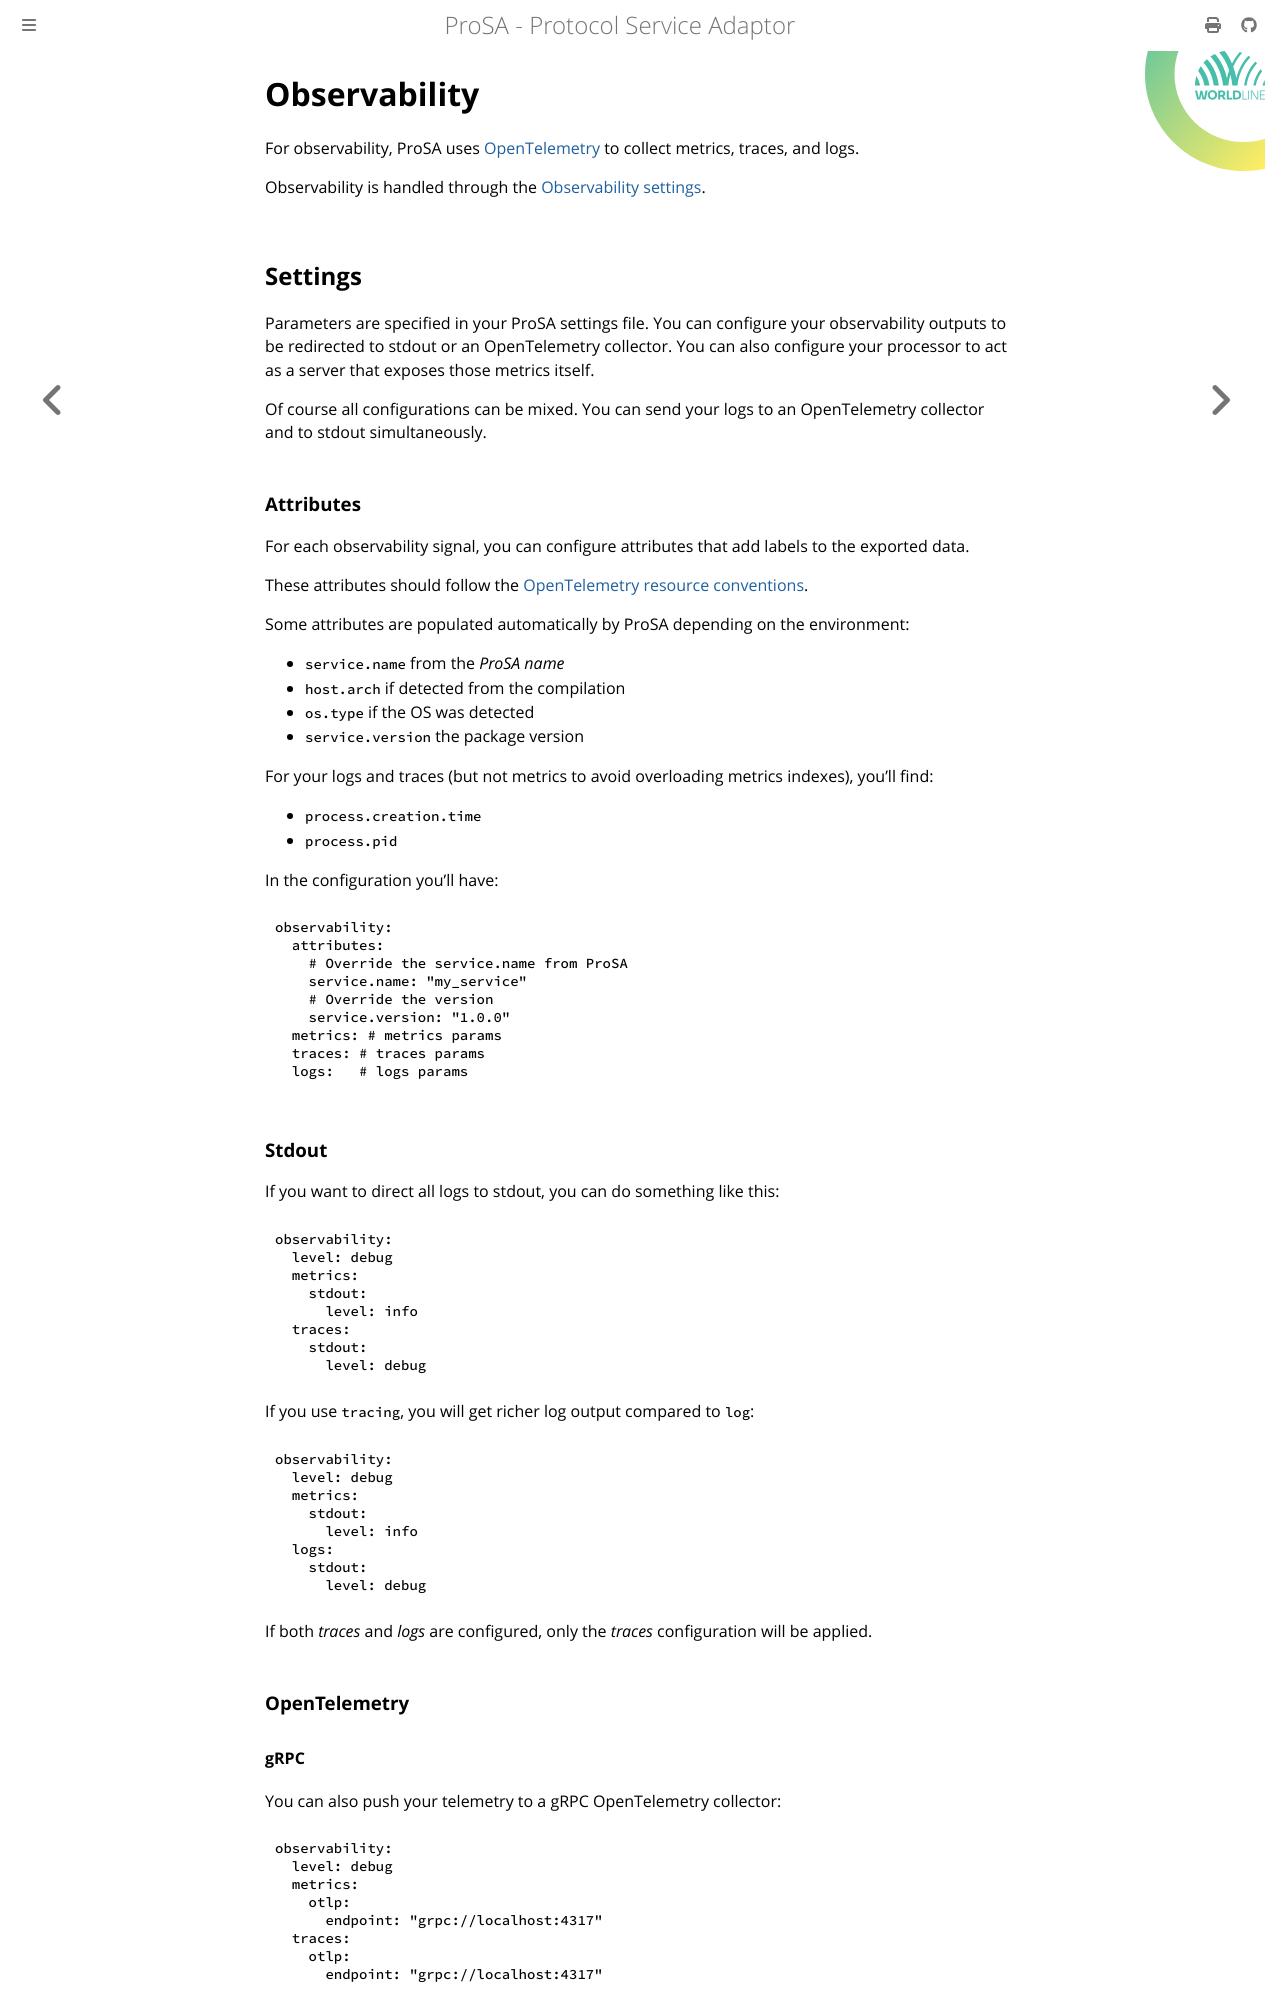

repository: worldline/ProSA · page: ch01-02-01-observability.html · generator: mdbook

# Observability

For observability, ProSA uses [OpenTelemetry](https://opentelemetry.io/) to collect metrics, traces, and logs.

Observability is handled through the [Observability settings](https://docs.rs/prosa-utils/latest/prosa_utils/config/observability/struct.Observability.html).

## Settings

Parameters are specified in your ProSA settings file.
You can configure your observability outputs to be redirected to stdout or an OpenTelemetry collector.
You can also configure your processor to act as a server that exposes those metrics itself.

Of course all configurations can be mixed. You can send your logs to an OpenTelemetry collector and to stdout simultaneously.

### Attributes

For each observability signal, you can configure attributes that add labels to the exported data.

These attributes should follow the [OpenTelemetry resource conventions](https://github.com/open-telemetry/semantic-conventions/blob/main/docs/resource/README.md).

Some attributes are populated automatically by ProSA depending on the environment:
- `service.name` from the _ProSA name_
- `host.arch` if detected from the compilation
- `os.type` if the OS was detected
- `service.version` the package version

For your logs and traces (but not metrics to avoid overloading metrics indexes), you'll find:
- `process.creation.time`
- `process.pid`

In the configuration you'll have:
```yaml
observability:
  attributes:
    # Override the service.name from ProSA
    service.name: "my_service"
    # Override the version
    service.version: "1.0.0"
  metrics: # metrics params
  traces: # traces params
  logs:   # logs params
```

### Stdout

If you want to direct all logs to stdout, you can do something like this:
```yaml
observability:
  level: debug
  metrics:
    stdout:
      level: info
  traces:
    stdout:
      level: debug
```

If you use `tracing`, you will get richer log output compared to `log`:
```yaml
observability:
  level: debug
  metrics:
    stdout:
      level: info
  logs:
    stdout:
      level: debug
```

If both _traces_ and _logs_ are configured, only the _traces_ configuration will be applied.

### OpenTelemetry

#### gRPC

You can also push your telemetry to a gRPC OpenTelemetry collector:
```yaml
observability:
  level: debug
  metrics:
    otlp:
      endpoint: "grpc://localhost:4317"
  traces:
    otlp:
      endpoint: "grpc://localhost:4317"
```

If you specify _traces_, only _traces_ (including _logs_) will be sent.
To send _logs_ separately, use the **logs**:
```yaml
observability:
  level: debug
  metrics:
    otlp:
      endpoint: "grpc://localhost:4317"
  logs:
    otlp:
      endpoint: "grpc://localhost:4317"
```
